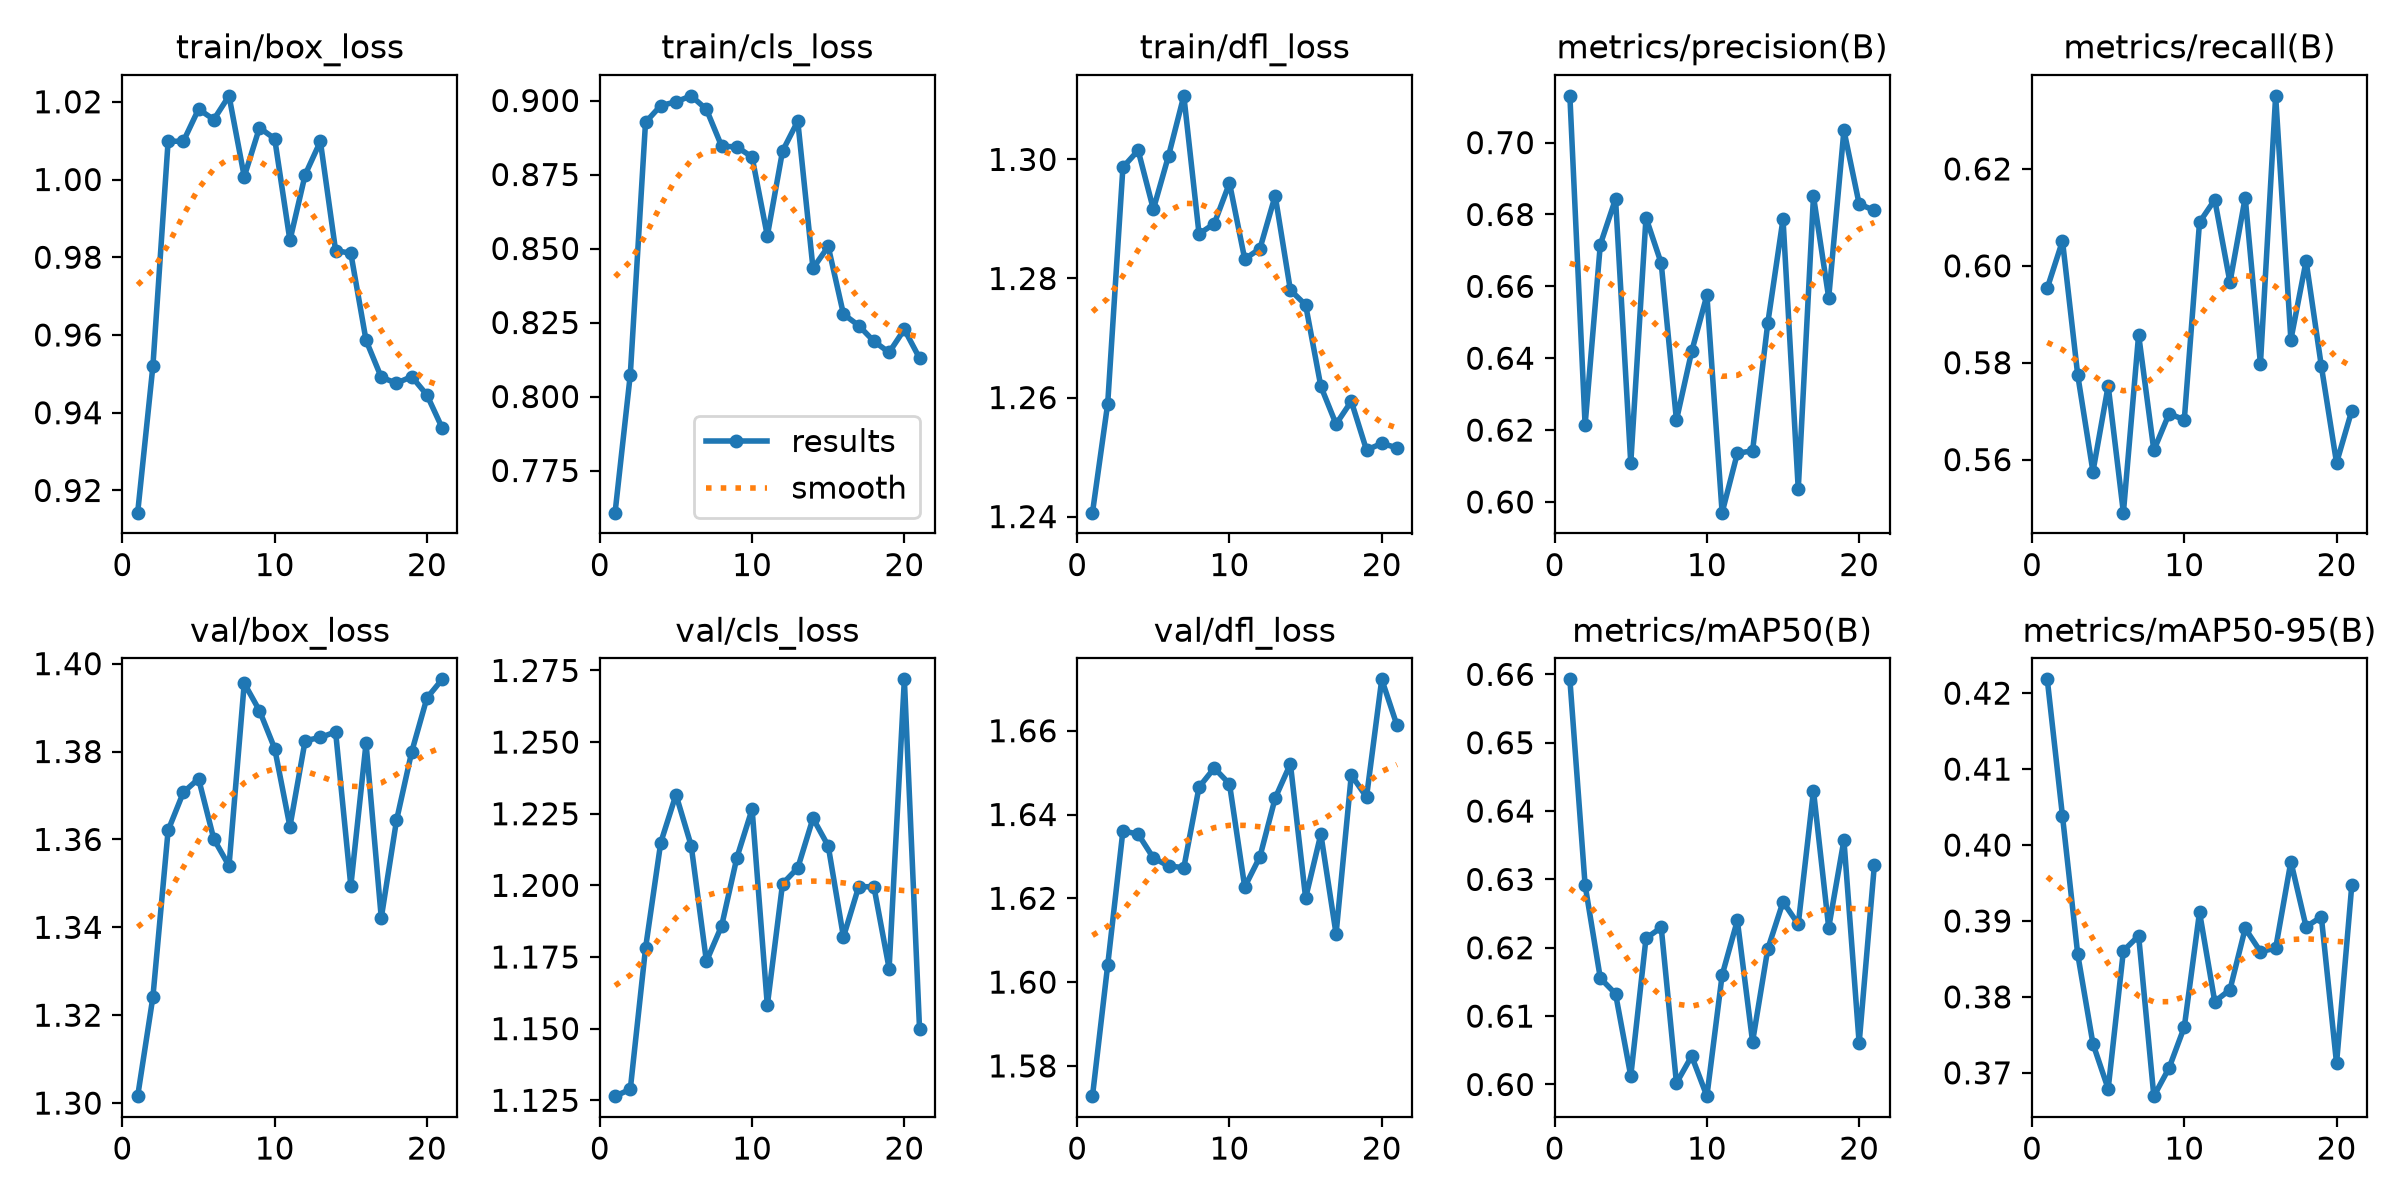

Source data for this figure (header and first rows):
epoch, time, train/box_loss, train/cls_loss, train/dfl_loss, metrics/precision(B), metrics/recall(B), metrics/mAP50(B), metrics/mAP50-95(B), val/box_loss, val/cls_loss, val/dfl_loss, lr/pg0, lr/pg1, lr/pg2
1, 79.6, 0.9143, 0.7608, 1.241, 0.713, 0.5954, 0.6593, 0.4218, 1.302, 1.126, 1.573, 0.0001382, 0.0001382, 0.0001382
2, 145.5, 0.952, 0.8074, 1.259, 0.6214, 0.6051, 0.6292, 0.4038, 1.324, 1.129, 1.604, 0.0002738, 0.0002738, 0.0002738
3, 220.2, 1.01, 0.8926, 1.299, 0.6716, 0.5775, 0.6156, 0.3856, 1.362, 1.178, 1.636, 0.0004059, 0.0004059, 0.0004059
4, 290, 1.01, 0.8983, 1.302, 0.6843, 0.5575, 0.6133, 0.3738, 1.371, 1.215, 1.635, 0.0004015, 0.0004015, 0.0004015
5, 354.4, 1.018, 0.8996, 1.292, 0.6108, 0.5752, 0.6012, 0.3679, 1.374, 1.232, 1.63, 0.0003964, 0.0003964, 0.0003964
6, 417.4, 1.015, 0.9016, 1.301, 0.6791, 0.5491, 0.6214, 0.3861, 1.36, 1.214, 1.628, 0.0003912, 0.0003912, 0.0003912
7, 480.5, 1.022, 0.897, 1.311, 0.6664, 0.5858, 0.623, 0.3881, 1.354, 1.173, 1.627, 0.000386, 0.000386, 0.000386
8, 543.3, 1.001, 0.8846, 1.287, 0.6228, 0.5619, 0.6002, 0.3669, 1.396, 1.186, 1.647, 0.0003809, 0.0003809, 0.0003809
9, 606.5, 1.013, 0.8843, 1.289, 0.6419, 0.5695, 0.6041, 0.3706, 1.389, 1.21, 1.651, 0.0003757, 0.0003757, 0.0003757
10, 670.4, 1.01, 0.8809, 1.296, 0.6575, 0.5682, 0.5983, 0.376, 1.381, 1.227, 1.647, 0.0003706, 0.0003706, 0.0003706
11, 733.4, 0.9843, 0.8543, 1.283, 0.597, 0.609, 0.616, 0.3912, 1.363, 1.158, 1.623, 0.0003654, 0.0003654, 0.0003654
12, 796.3, 1.001, 0.8829, 1.285, 0.6135, 0.6136, 0.624, 0.3794, 1.382, 1.201, 1.63, 0.0003602, 0.0003602, 0.0003602
13, 859.2, 1.01, 0.893, 1.294, 0.6142, 0.5966, 0.6062, 0.381, 1.383, 1.206, 1.644, 0.0003551, 0.0003551, 0.0003551
14, 922.2, 0.9817, 0.8433, 1.278, 0.6498, 0.6141, 0.6198, 0.389, 1.384, 1.223, 1.652, 0.0003499, 0.0003499, 0.0003499
15, 985.3, 0.981, 0.8507, 1.276, 0.6787, 0.5798, 0.6267, 0.386, 1.349, 1.214, 1.62, 0.0003448, 0.0003448, 0.0003448
16, 1048, 0.9586, 0.8278, 1.262, 0.6036, 0.6351, 0.6234, 0.3864, 1.382, 1.182, 1.635, 0.0003396, 0.0003396, 0.0003396
17, 1111, 0.9491, 0.824, 1.256, 0.6851, 0.5847, 0.643, 0.3978, 1.342, 1.2, 1.611, 0.0003344, 0.0003344, 0.0003344
18, 1174, 0.9476, 0.8187, 1.259, 0.6568, 0.601, 0.6229, 0.3892, 1.364, 1.2, 1.649, 0.0003293, 0.0003293, 0.0003293
19, 1237, 0.9493, 0.8149, 1.251, 0.7034, 0.5793, 0.6358, 0.3906, 1.38, 1.171, 1.644, 0.0003241, 0.0003241, 0.0003241
20, 1300, 0.9446, 0.8227, 1.252, 0.6829, 0.5593, 0.6061, 0.3713, 1.392, 1.272, 1.672, 0.000319, 0.000319, 0.000319
21, 1362, 0.9361, 0.8129, 1.252, 0.6811, 0.5701, 0.6321, 0.3947, 1.396, 1.15, 1.661, 0.0003138, 0.0003138, 0.0003138
